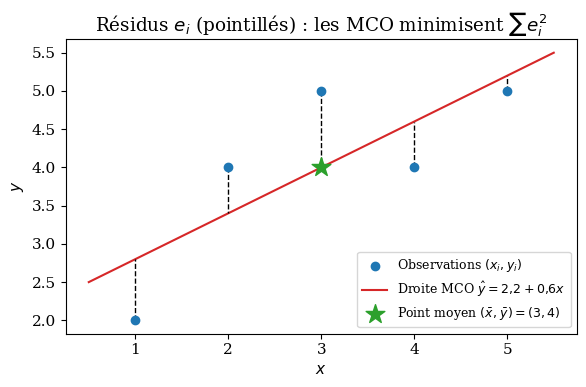

Write the Python code that produced this figure. (Note: this script raises an exception after producing the figure.)
"""Génère les figures et vérifications numériques du document d'explications (Chapitre 2, MCO)."""
import numpy as np
import matplotlib
matplotlib.use("Agg")
import matplotlib.pyplot as plt
from mpl_toolkits.mplot3d import Axes3D  # noqa
from math import erf

plt.rcParams.update({"font.size": 11, "font.family": "DejaVu Serif"})
out = "figures/"

# ---------- 1. Exemple numérique (n=5) ----------
x = np.array([1, 2, 3, 4, 5.]); y = np.array([2, 4, 5, 4, 5.])
X = np.column_stack([np.ones(5), x])
b = np.linalg.solve(X.T @ X, X.T @ y)
e = y - X @ b
print("b =", b, " e =", e, " X'e =", X.T @ e, " SCE =", e @ e)

fig, ax = plt.subplots(figsize=(6, 4))
ax.scatter(x, y, color="C0", zorder=3, label="Observations $(x_i, y_i)$")
xx = np.linspace(0.5, 5.5, 50)
ax.plot(xx, b[0] + b[1] * xx, color="C3", label=r"Droite MCO $\hat y = 2{,}2 + 0{,}6x$")
for xi, yi, fi in zip(x, y, X @ b):
    ax.plot([xi, xi], [yi, fi], "k--", lw=1)
ax.scatter([3], [4], marker="*", s=200, color="C2", zorder=4, label=r"Point moyen $(\bar x, \bar y)=(3,4)$")
ax.set_xlabel("$x$"); ax.set_ylabel("$y$"); ax.legend(loc="lower right", fontsize=9)
ax.set_title("Résidus $e_i$ (pointillés) : les MCO minimisent $\\sum e_i^2$")
fig.tight_layout(); fig.savefig(out + "exemple_droite.pdf"); plt.close(fig)

# ---------- 2. Géométrie de la projection ----------
fig = plt.figure(figsize=(6.5, 5))
ax = fig.add_subplot(111, projection="3d")
Xp, Yp = np.meshgrid(np.linspace(-0.5, 3, 2), np.linspace(-0.5, 3, 2))
ax.plot_surface(Xp, Yp, 0 * Xp, alpha=0.15, color="C0")
yv = np.array([2.2, 1.6, 2.4]); yhat = np.array([2.2, 1.6, 0])
o = np.zeros(3)
def arrow(a, bb, c, lab, off=(0, 0, 0)):
    ax.quiver(*a, *(bb - a), color=c, arrow_length_ratio=0.08, lw=2)
    ax.text(*(bb + np.array(off)), lab, color=c, fontsize=13)
arrow(o, yv, "k", "$y$", (0.05, 0, 0.1))
arrow(o, yhat, "C3", r"$\hat y = Py = Xb$", (0.05, 0.05, -0.35))
arrow(yhat, yv, "C2", "$e = My$", (0.05, 0, -1.2))
arrow(o, np.array([2.8, 0, 0]), "C0", "$x_1$")
arrow(o, np.array([0, 2.8, 0]), "C0", "$x_2$")
ax.plot([2.2, 2.2], [1.6, 1.6], [0, 0.25], "k")
ax.text(1.0, 2.6, 0, "Espace engendré\npar les colonnes de $X$", color="C0", fontsize=9)
ax.set_xlim(0, 3); ax.set_ylim(0, 3); ax.set_zlim(0, 2.6)
ax.set_xticks([]); ax.set_yticks([]); ax.set_zticks([])
ax.view_init(elev=18, azim=-60)
ax.set_title("$y = Py + My$ : projection orthogonale de $y$ sur Col$(X)$")
fig.tight_layout(); fig.savefig(out + "projection.pdf"); plt.close(fig)

# ---------- 3. R² et variables de bruit ----------
rng = np.random.default_rng(2026)
n = 50
x1 = rng.normal(size=n); yb = 1 + 0.5 * x1 + rng.normal(size=n)
Xk = np.column_stack([np.ones(n), x1])
r2, r2a, ks = [], [], []
sct = ((yb - yb.mean()) ** 2).sum()
for j in range(0, 46):
    if j > 0:
        Xk = np.column_stack([Xk, rng.normal(size=n)])
    bk = np.linalg.lstsq(Xk, yb, rcond=None)[0]
    sce = ((yb - Xk @ bk) ** 2).sum()
    K = Xk.shape[1]
    r2.append(1 - sce / sct); r2a.append(1 - (sce / (n - K)) / (sct / (n - 1))); ks.append(j)
fig, ax = plt.subplots(figsize=(6, 3.8))
ax.plot(ks, r2, "C3-o", ms=3, label="$R^2$")
ax.plot(ks, r2a, "C0-s", ms=3, label=r"$\bar R^2$ (ajusté)")
ax.axhline(r2[0], color="gray", ls=":")
ax.set_xlabel("Nombre de variables de bruit pur ajoutées ($n = 50$)")
ax.set_ylabel("Valeur"); ax.set_ylim(-0.2, 1.02); ax.legend()
ax.set_title("Le $R^2$ ne baisse jamais, même avec des variables inutiles")
fig.tight_layout(); fig.savefig(out + "r2_bruit.pdf"); plt.close(fig)
print("R2 sans bruit", r2[0], "avec 45 bruits", r2[-1], "R2adj", r2a[0], r2a[-1])

# ---------- 4. FWL vérification ----------
n = 200
x1 = rng.normal(size=n); x2 = 0.7 * x1 + rng.normal(size=n)
yf = 1 + 2 * x1 - 1 * x2 + rng.normal(size=n)
Xf = np.column_stack([np.ones(n), x1, x2])
bf = np.linalg.lstsq(Xf, yf, rcond=None)[0]
X1 = np.column_stack([np.ones(n), x1])
M1 = np.eye(n) - X1 @ np.linalg.inv(X1.T @ X1) @ X1.T
b2_fwl = (M1 @ x2) @ (M1 @ yf) / ((M1 @ x2) @ (M1 @ x2))
print("FWL: b2 complet =", bf[2], " b2 FWL =", b2_fwl)

# ---------- 5. Monte Carlo (réplique du cours) ----------
rng = np.random.default_rng(12345678)
beta0 = beta1 = sigma = 1.0; R = 10000; N = 250
xm = np.exp(rng.normal(0, 1, N))
Sxx = ((xm - xm.mean()) ** 2).sum()
sd_true = np.sqrt(sigma ** 2 / Sxx)
Xm = np.column_stack([np.ones(N), xm]); XtXi = np.linalg.inv(Xm.T @ Xm)
eps = rng.normal(0, sigma, (R, N))
Y = beta0 + beta1 * xm + eps
B = Y @ Xm @ XtXi            # R x 2 (XtXi symétrique)
res = Y - B @ Xm.T
s2 = (res ** 2).sum(1) / (N - 2)
se = np.sqrt(s2 * XtXi[1, 1])
b1s = B[:, 1]
print(f"MC: moyenne b1={b1s.mean():.6f} ET b1={b1s.std(ddof=1):.6f} "
      f"moy se={se.mean():.6f} sd vrai={sd_true:.6f} min={b1s.min():.4f} max={b1s.max():.4f}")
t = (b1s - beta1) / se
print("Couverture IC 95% :", np.mean(np.abs(t) < 1.9697))
fig, ax = plt.subplots(figsize=(6, 3.8))
ax.hist(b1s, bins=60, density=True, color="C2", alpha=0.6, edgecolor="k", lw=0.3, label=r"$b_1^*$ simulés ($R=10\,000$)")
g = np.linspace(b1s.min(), b1s.max(), 300)
ax.plot(g, np.exp(-0.5 * ((g - 1) / sd_true) ** 2) / (sd_true * np.sqrt(2 * np.pi)), "C3", lw=2,
        label=r"Loi théorique $N(1,\ \sigma^2/\sum(x_i-\bar x)^2)$")
ax.axvline(b1s.mean(), color="k", ls="--", lw=1, label=f"Moyenne = {b1s.mean():.4f}")
ax.set_xlabel("$b_1^*$"); ax.set_ylabel("Densité"); ax.legend(fontsize=8)
ax.set_title("Distribution d'échantillonnage de $b_1$ (Monte Carlo)")
fig.tight_layout(); fig.savefig(out + "montecarlo.pdf"); plt.close(fig)

# biais MC avec erreurs non normales (khi-deux centré) : la moyenne reste 1
eps2 = (rng.chisquare(1, (R, N)) - 1) / np.sqrt(2)
B2 = (beta0 + beta1 * xm + eps2) @ Xm @ XtXi
print("MC erreurs khi2 centrées : moyenne b1 =", B2[:, 1].mean(), " ET =", B2[:, 1].std(ddof=1))

# ---------- 6. Générateur congruentiel linéaire ----------
def lcg(x0, a, lam, m, T):
    xs, us = [], []
    xt = x0
    for _ in range(T):
        xt = (a + lam * xt) % m
        xs.append(xt); us.append(xt / m)
    return xs, us
xs, us = lcg(7, 3, 5, 16, 20)
print("LCG jouet:", xs)
_, u = lcg(12345, 12345, 1103515245, 2 ** 31, 4000)
u = np.array(u)
fig, axs = plt.subplots(1, 2, figsize=(7.5, 3.4))
axs[0].hist(u, bins=20, density=True, color="C0", alpha=0.7, edgecolor="k", lw=0.3)
axs[0].set_title("4000 tirages $u_t$ d'un GCL"); axs[0].set_xlabel("$u$")
ex = -np.log(1 - u) / 2.0
axs[1].hist(ex, bins=40, density=True, color="C1", alpha=0.7, edgecolor="k", lw=0.3, label=r"$X=-\ln(1-U)/2$")
gg = np.linspace(0, ex.max(), 200); axs[1].plot(gg, 2 * np.exp(-2 * gg), "k", label=r"densité $2e^{-2x}$")
axs[1].set_title("Transformation inverse : loi exponentielle"); axs[1].legend(fontsize=8); axs[1].set_xlabel("$x$")
fig.tight_layout(); fig.savefig(out + "lcg.pdf"); plt.close(fig)
